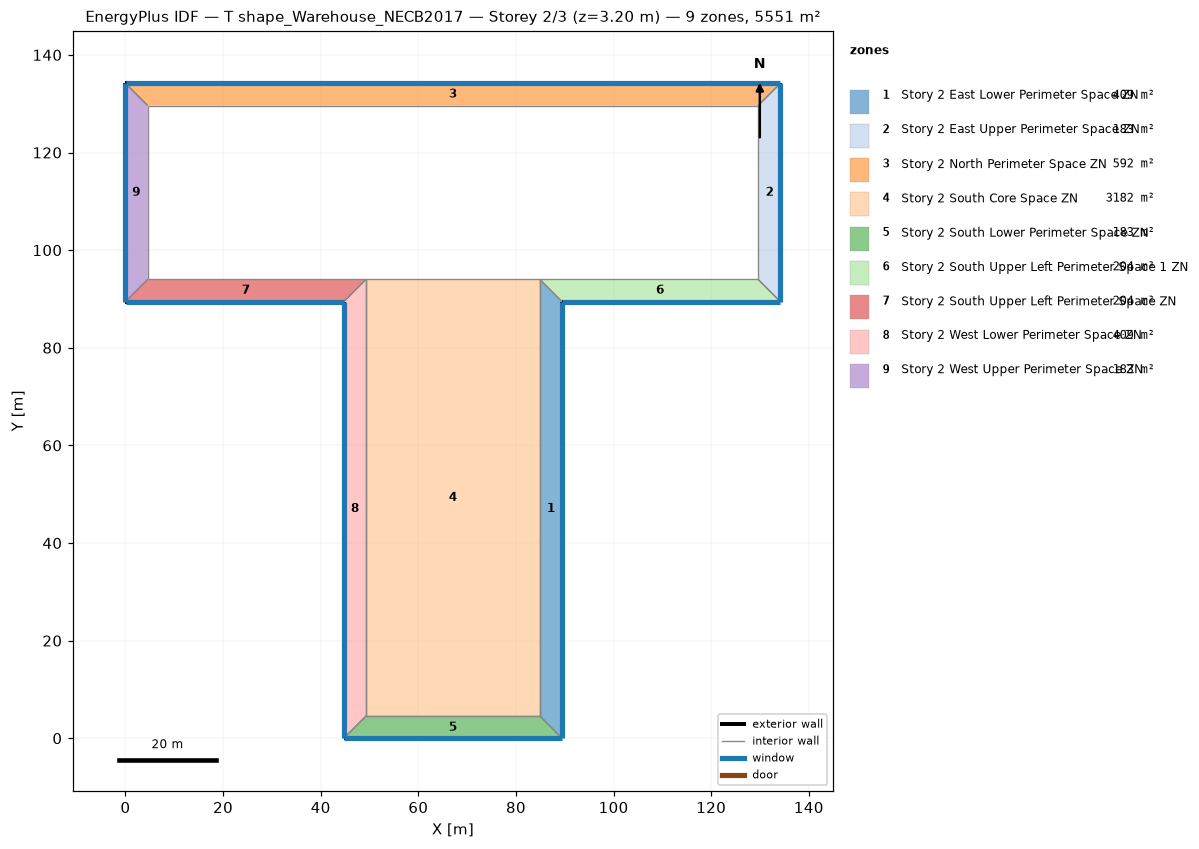
=== STOREY PLAN SPEC (per zone: floor XY polygon, exterior-wall plan segments, windows/doors) ===
zone 1: Story 2 East Lower Perimeter Space ZN  (408.8 m²)
  floor: (89.44, 89.44) (89.44, 0.00) (84.87, 4.57) (84.87, 94.01)
  exterior wall: (89.44, 0.00) – (89.44, 89.44)  [89.4 m]
    window: (89.44, 0.03) – (89.44, 89.42)  [105.0 m²]
  interior walls: 3
zone 2: Story 2 East Upper Perimeter Space ZN  (183.5 m²)
  floor: (134.16, 134.16) (134.16, 89.44) (129.59, 94.01) (129.59, 129.59)
  exterior wall: (134.16, 89.44) – (134.16, 134.16)  [44.7 m]
    window: (134.16, 89.47) – (134.16, 134.14)  [52.5 m²]
  interior walls: 3
zone 3: Story 2 North Perimeter Space ZN  (592.2 m²)
  floor: (0.00, 134.16) (134.16, 134.16) (129.59, 129.59) (4.57, 129.59)
  exterior wall: (134.16, 134.16) – (0.00, 134.16)  [134.2 m]
    window: (134.14, 134.16) – (0.03, 134.16)  [157.6 m²]
  interior walls: 3
zone 4: Story 2 South Core Space ZN  (3182.5 m²)
  floor: (49.29, 4.57) (49.29, 94.01) (84.87, 94.01) (84.87, 4.57)
  interior walls: 4
zone 5: Story 2 South Lower Perimeter Space ZN  (183.5 m²)
  floor: (89.44, 0.00) (44.72, 0.00) (49.29, 4.57) (84.87, 4.57)
  exterior wall: (44.72, 0.00) – (89.44, 0.00)  [44.7 m]
    window: (44.75, 0.00) – (89.42, 0.00)  [52.5 m²]
  interior walls: 3
zone 6: Story 2 South Upper Left Perimeter Space 1 ZN  (204.4 m²)
  floor: (134.16, 89.44) (89.44, 89.44) (84.87, 94.01) (129.59, 94.01)
  exterior wall: (89.44, 89.44) – (134.16, 89.44)  [44.7 m]
    window: (89.47, 89.44) – (134.14, 89.44)  [52.5 m²]
  interior walls: 3
zone 7: Story 2 South Upper Left Perimeter Space ZN  (204.4 m²)
  floor: (44.72, 89.44) (0.00, 89.44) (4.57, 94.01) (49.29, 94.01)
  exterior wall: (0.00, 89.44) – (44.72, 89.44)  [44.7 m]
    window: (0.03, 89.44) – (44.70, 89.44)  [52.5 m²]
  interior walls: 3
zone 8: Story 2 West Lower Perimeter Space ZN  (408.8 m²)
  floor: (44.72, 0.00) (44.72, 89.44) (49.29, 94.01) (49.29, 4.57)
  exterior wall: (44.72, 89.44) – (44.72, 0.00)  [89.4 m]
    window: (44.72, 89.42) – (44.72, 0.03)  [105.0 m²]
  interior walls: 3
zone 9: Story 2 West Upper Perimeter Space ZN  (183.5 m²)
  floor: (0.00, 89.44) (0.00, 134.16) (4.57, 129.59) (4.57, 94.01)
  exterior wall: (0.00, 134.16) – (0.00, 89.44)  [44.7 m]
    window: (0.00, 134.14) – (0.00, 89.47)  [52.5 m²]
  interior walls: 3

=== DERIVED (storey summary) ===
Building: T shape_Warehouse_NECB2017
Storey: 2 of 3  (floor level z = 3.20 m)
Storey gross floor area: 5551.5 m²
Zones on this storey: 9
  - Story 2 East Lower Perimeter Space ZN: floor 408.8 m²; exterior wall 89.4 m (286.2 m²); 1 window(s) 105.0 m²; WWR 36.7%
  - Story 2 East Upper Perimeter Space ZN: floor 183.5 m²; exterior wall 44.7 m (143.1 m²); 1 window(s) 52.5 m²; WWR 36.7%
  - Story 2 North Perimeter Space ZN: floor 592.2 m²; exterior wall 134.2 m (429.3 m²); 1 window(s) 157.6 m²; WWR 36.7%
  - Story 2 South Core Space ZN: floor 3182.5 m²
  - Story 2 South Lower Perimeter Space ZN: floor 183.5 m²; exterior wall 44.7 m (143.1 m²); 1 window(s) 52.5 m²; WWR 36.7%
  - Story 2 South Upper Left Perimeter Space 1 ZN: floor 204.4 m²; exterior wall 44.7 m (143.1 m²); 1 window(s) 52.5 m²; WWR 36.7%
  - Story 2 South Upper Left Perimeter Space ZN: floor 204.4 m²; exterior wall 44.7 m (143.1 m²); 1 window(s) 52.5 m²; WWR 36.7%
  - Story 2 West Lower Perimeter Space ZN: floor 408.8 m²; exterior wall 89.4 m (286.2 m²); 1 window(s) 105.0 m²; WWR 36.7%
  - Story 2 West Upper Perimeter Space ZN: floor 183.5 m²; exterior wall 44.7 m (143.1 m²); 1 window(s) 52.5 m²; WWR 36.7%
Zone adjacency (shared interzone walls):
  - Story 2 East Lower Perimeter Space ZN ↔ Story 2 South Core Space ZN
  - Story 2 East Lower Perimeter Space ZN ↔ Story 2 South Lower Perimeter Space ZN
  - Story 2 East Lower Perimeter Space ZN ↔ Story 2 South Upper Left Perimeter Space 1 ZN
  - Story 2 East Upper Perimeter Space ZN ↔ Story 2 North Perimeter Space ZN
  - Story 2 East Upper Perimeter Space ZN ↔ Story 2 South Upper Left Perimeter Space 1 ZN
  - Story 2 North Perimeter Space ZN ↔ Story 2 West Upper Perimeter Space ZN
  - Story 2 South Core Space ZN ↔ Story 2 South Lower Perimeter Space ZN
  - Story 2 South Core Space ZN ↔ Story 2 West Lower Perimeter Space ZN
  - Story 2 South Lower Perimeter Space ZN ↔ Story 2 West Lower Perimeter Space ZN
  - Story 2 South Upper Left Perimeter Space ZN ↔ Story 2 West Lower Perimeter Space ZN
  - Story 2 South Upper Left Perimeter Space ZN ↔ Story 2 West Upper Perimeter Space ZN